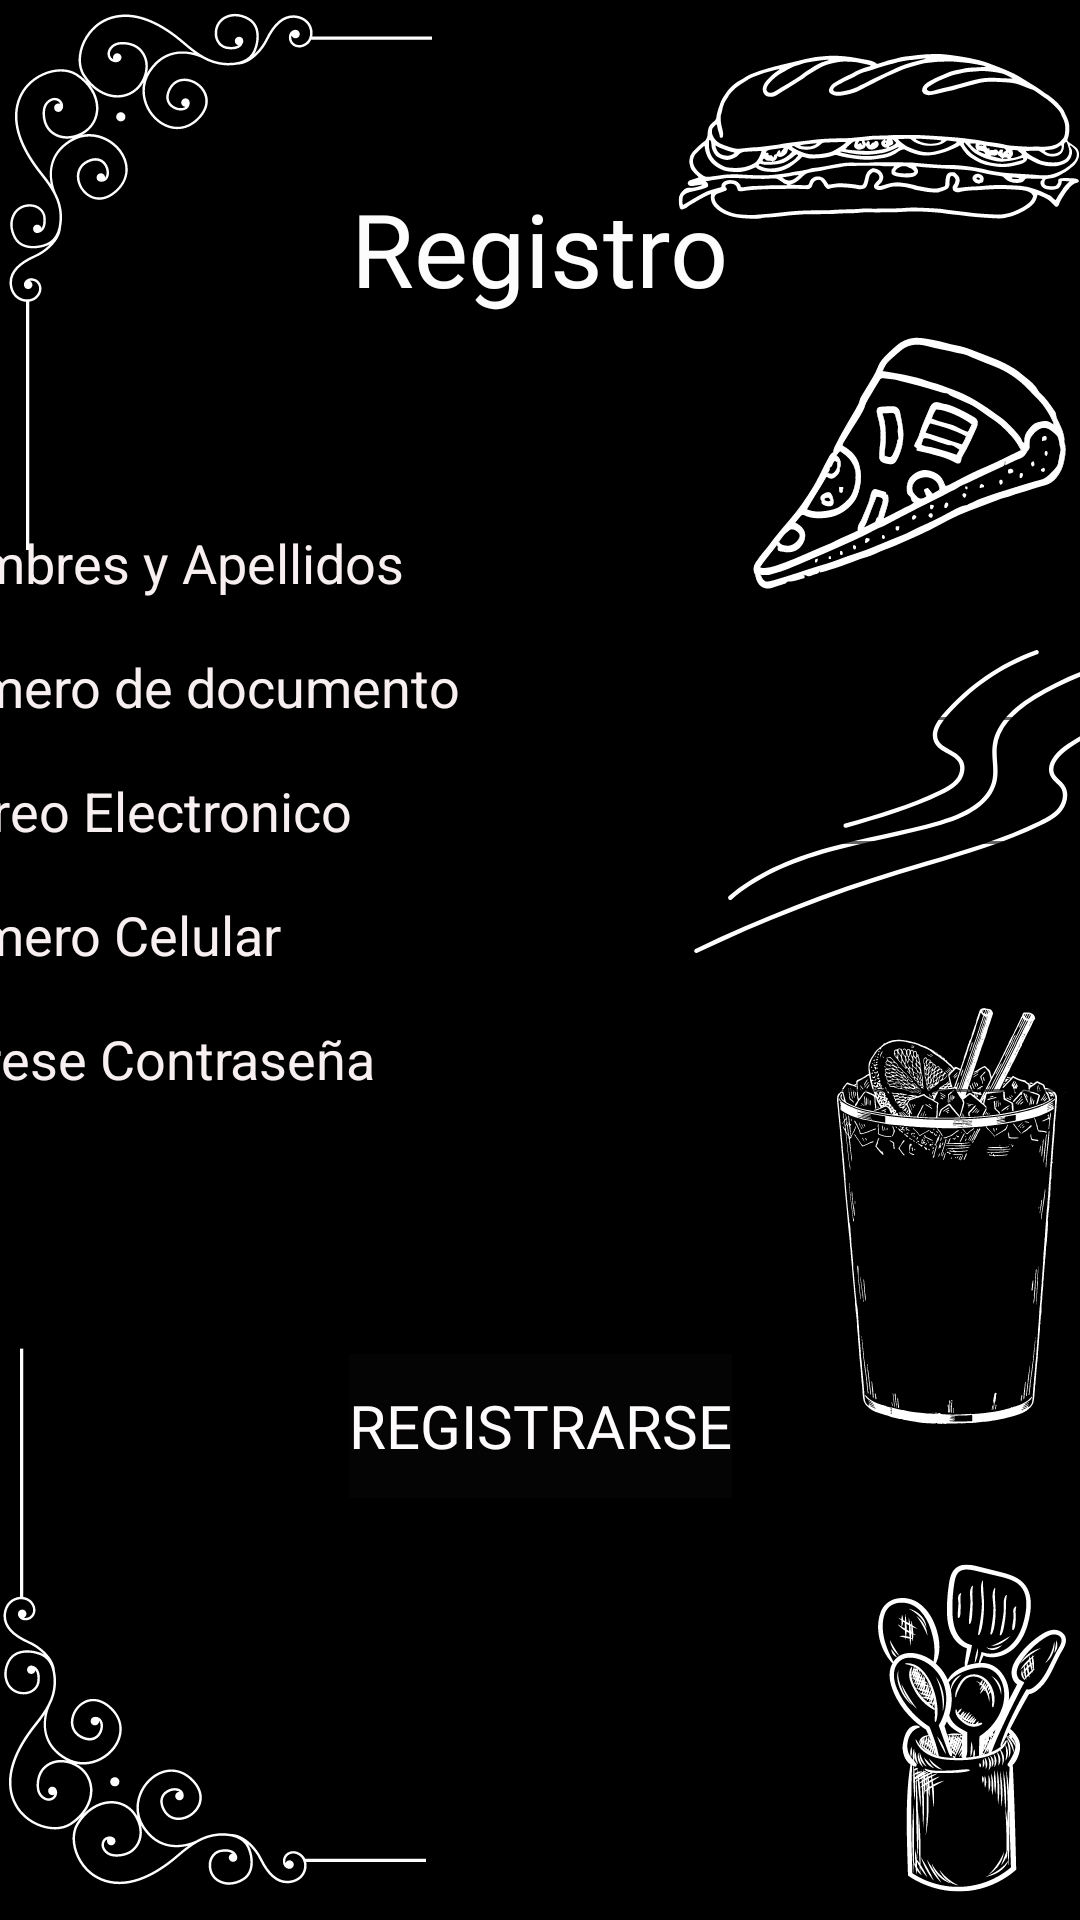

The Android layout XML behind this screen, and the referenced resources:
<!-- AndroidManifest.xml: application theme Theme.AppCompat.Light.NoActionBar -->
<!-- res/layout/activity_registro.xml -->
<?xml version="1.0" encoding="utf-8"?>
<androidx.constraintlayout.widget.ConstraintLayout xmlns:android="http://schemas.android.com/apk/res/android"
    xmlns:app="http://schemas.android.com/apk/res-auto"
    xmlns:tools="http://schemas.android.com/tools"
    android:layout_width="match_parent"
    android:layout_height="match_parent"
    android:background="@drawable/fondo_pantalla2"
    tools:context=".Registro">

    <TableLayout
        android:id="@+id/tablaLayout"
        android:layout_width="395dp"
        android:layout_height="237dp"
        app:layout_constraintBottom_toBottomOf="parent"
        app:layout_constraintEnd_toEndOf="parent"
        app:layout_constraintHorizontal_bias="1.0"
        app:layout_constraintStart_toStartOf="parent"
        app:layout_constraintTop_toTopOf="parent"
        app:layout_constraintVertical_bias="0.41">

        <TableRow
            android:layout_width="match_parent"
            android:layout_height="match_parent">

            <EditText
                android:id="@+id/editNombre"
                android:layout_width="391dp"
                android:layout_height="wrap_content"
                android:ems="10"
                android:hint="@string/campoNombresApellidos"
                android:inputType="textPersonName"
                android:textColor="#F1EBEB"
                android:textColorHint="#F8F0F0" />
        </TableRow>

        <TableRow
            android:layout_width="match_parent"
            android:layout_height="match_parent">

            <EditText
                android:id="@+id/editCedula"
                android:layout_width="wrap_content"
                android:layout_height="wrap_content"
                android:ems="10"
                android:inputType="number"
                android:hint="@string/campoNumDocumento"
                android:textColor="#F1EBEB"
                android:textColorHint="#F8F0F0" />
        </TableRow>

        <TableRow
            android:layout_width="match_parent"
            android:layout_height="48dp">

            <EditText
                android:id="@+id/editEmail"
                android:layout_width="wrap_content"
                android:layout_height="wrap_content"
                android:ems="10"
                android:inputType="textEmailAddress"
                android:hint="@string/CampoCorreoElectronico"
                android:textColor="#F1EBEB"
                android:textColorHint="#F8F0F0" />
        </TableRow>

        <TableRow
            android:layout_width="280dp"
            android:layout_height="match_parent">

            <EditText
                android:id="@+id/editCeluar"
                android:layout_width="wrap_content"
                android:layout_height="wrap_content"
                android:ems="10"
                android:inputType="phone"
                android:hint="@string/campoNumCelular"
                android:textColor="#F1EBEB"
                android:textColorHint="#F8F0F0" />
        </TableRow>

        <TableRow
            android:layout_width="match_parent"
            android:layout_height="match_parent">

            <EditText
                android:id="@+id/editPass"
                android:layout_width="wrap_content"
                android:layout_height="wrap_content"
                android:ems="10"
                android:inputType="textPassword"
                android:hint="@string/Contrasena"
                android:textColor="#F1EBEB"
                android:textColorHint="#F8F0F0" />
        </TableRow>


    </TableLayout>

    <Button
        android:id="@+id/botonRegistroo"
        android:layout_width="wrap_content"
        android:layout_height="wrap_content"
        android:background="#040404"
        android:fontFamily="@font/party_confetti"
        android:text="@string/botonRegistrarse"
        android:textColor="#FDFBFB"
        android:textSize="20sp"
        app:layout_constraintBottom_toBottomOf="parent"
        app:layout_constraintEnd_toEndOf="parent"
        app:layout_constraintHorizontal_bias="0.501"
        app:layout_constraintStart_toStartOf="parent"
        app:layout_constraintTop_toBottomOf="@+id/tablaLayout"
        app:layout_constraintVertical_bias="0.259" />

    <TextView
        android:id="@+id/textView6"
        android:layout_width="wrap_content"
        android:layout_height="wrap_content"
        android:fontFamily="@font/party_confetti"
        android:text="Registro"
        android:textColor="#FDFCFC"
        android:textSize="34sp"
        app:layout_constraintBottom_toTopOf="@+id/tablaLayout"
        app:layout_constraintEnd_toEndOf="parent"
        app:layout_constraintStart_toStartOf="parent"
        app:layout_constraintTop_toTopOf="parent" />


</androidx.constraintlayout.widget.ConstraintLayout>
<!-- resources referenced by this layout -->
<resources>
  <!-- drawable fondo_pantalla2: png bitmap (drawable, 150381 bytes) -->
  <string name="CampoCorreoElectronico">Correo Electronico</string>
  <string name="Contrasena">Ingrese Contraseña</string>
  <string name="botonRegistrarse">Registrarse</string>
  <string name="campoNombresApellidos">Nombres y Apellidos</string>
  <string name="campoNumCelular">Numero Celular</string>
  <string name="campoNumDocumento">Numero de documento</string>
</resources>
